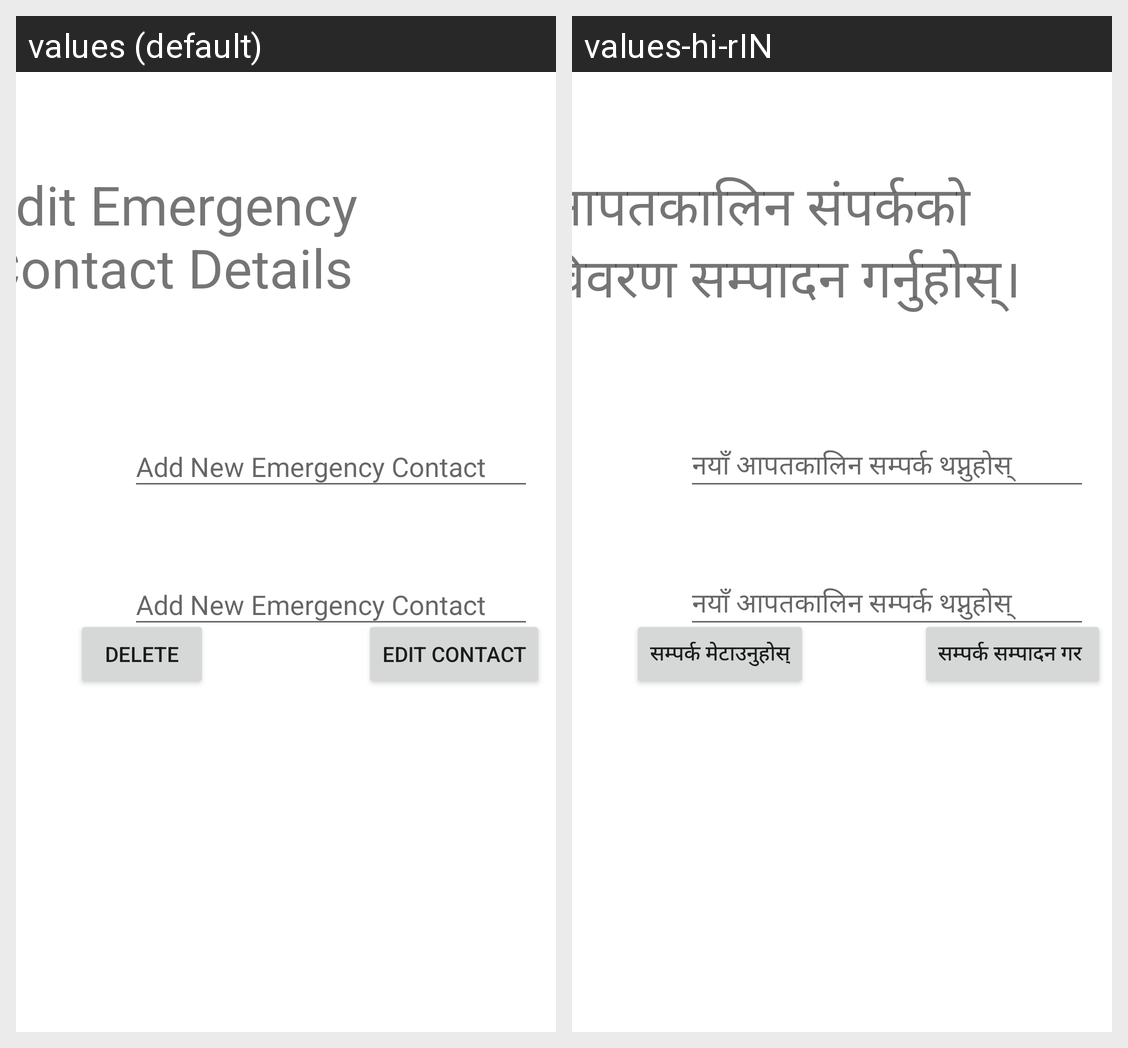

Locale-by-locale string values for the Android screen shown in this grid:
Android screen res/layout/activity_contact_update.xml rendered under 2 locales, left to right: values (default), values-hi-rIN. Device: Nexus 5 (rendered at 1080×1920; each locale shown at half size, 540×960, under a caption strip naming it); theme Theme.Surakchya.
Strings drawn on this screen, with the default value and each locale's value (text and hints the layout hard-codes, and strings that could not be matched under every locale, appear in the picture but are not listed):

add_contact_header
  values: Add New Emergency Contact
  values-hi-rIN: नयाँ आपतकालिन सम्पर्क थप्नुहोस्

delete_contact
  values: Delete
  values-hi-rIN: सम्पर्क मेटाउनुहोस्

edit_contact
  values: Edit Contact
  values-hi-rIN: सम्पर्क सम्पादन गर 

contact_edit_text
  values: Edit Emergency Contact Details
  values-hi-rIN: आपतकालिन संपर्कको विवरण सम्पादन गर्नुहोस्।
